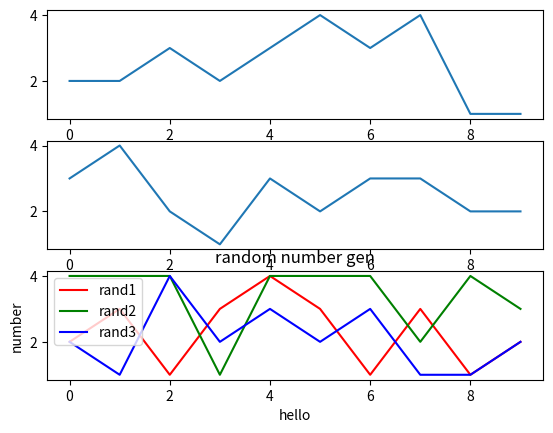

This chart was generated by the following Python code:
import matplotlib.pyplot as plt
import numpy as np

# print(np.arange(10))
# print(np.random.randint(1, 6, 10))

fig = plt.figure()

ax1 = fig.add_subplot(3, 1, 1)
ax2 = fig.add_subplot(3, 1, 2)
ax3 = fig.add_subplot(3, 1, 3)

ax1.plot(np.arange(10), np.random.randint(1, 5, 10))
ax2.plot(np.arange(10), np.random.randint(1, 5, 10))
ax3.plot(np.arange(10), np.random.randint(1, 5, 10), c="r", label="rand1")
ax3.plot(np.arange(10), np.random.randint(1, 5, 10), c="g", label="rand2")
ax3.plot(np.arange(10), np.random.randint(1, 5, 10), c="b", label="rand3")

# plt.legend(loc="best")
plt.legend(loc="upper left")

# why it is for last subplot?
plt.xlabel("hello")
plt.ylabel("number")
plt.title("random number gen")

plt.show()
